Image classification data set "Combined_Dataset" (alexandradina40/Fruits_classifier on GitHub). Class labels (6): apple Granny Smith, apple red, banana, nectarine, orange, strawberry.

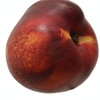
Label: nectarine

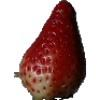
Label: strawberry

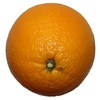
Label: orange

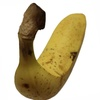
Label: banana

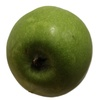
Label: apple Granny Smith

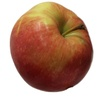
Label: apple red
